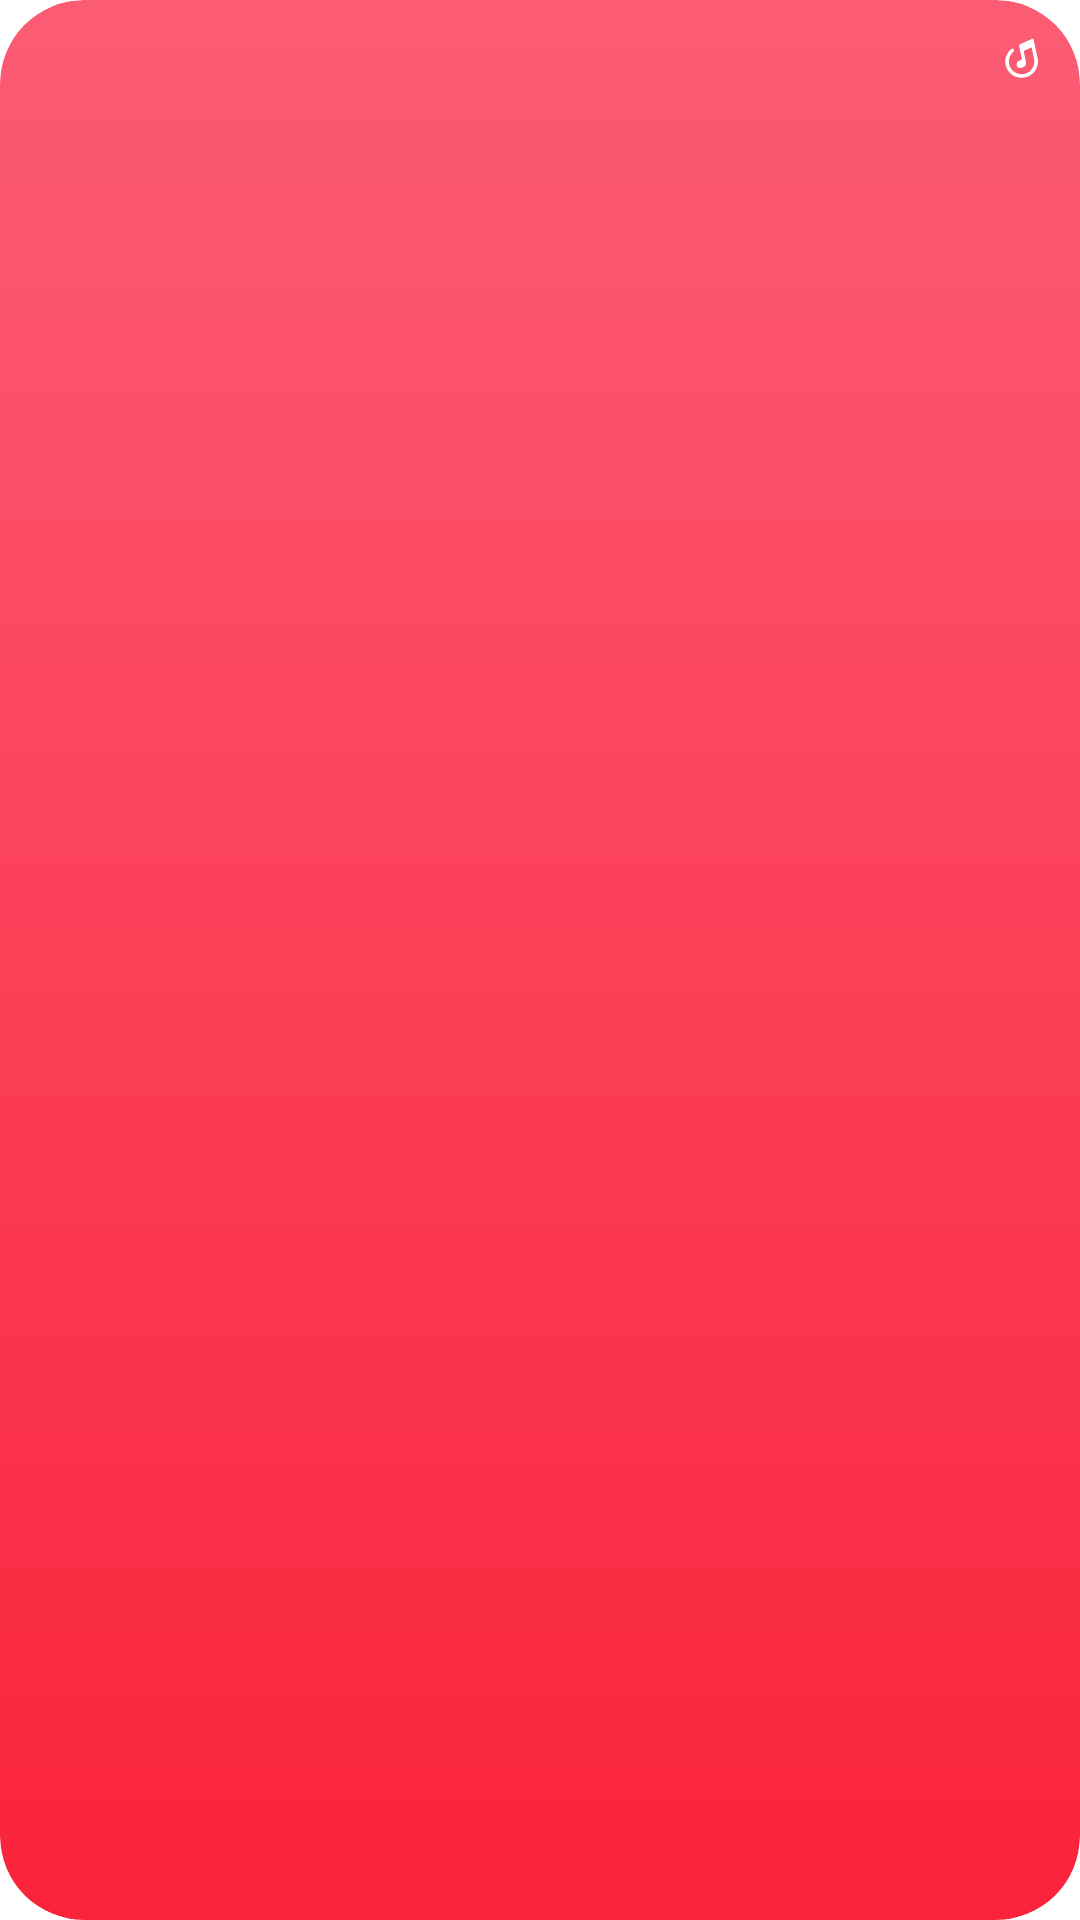

Here is an Android app screen rendered from its layout file. Give the layout XML and the strings, colors and styles it references.
<!-- AndroidManifest.xml: fallback theme Theme.MaterialComponents.DayNight.NoActionBar -->
<!-- res/layout/widget_apple_charts.xml -->
<?xml version="1.0" encoding="utf-8"?>
<FrameLayout xmlns:android="http://schemas.android.com/apk/res/android"
    android:id="@+id/widget_apple_root" android:layout_width="match_parent" android:layout_height="match_parent"
    android:background="@drawable/widget_apple_surface" android:clipToOutline="true">
    <ImageView android:id="@+id/widget_apple_ambience"
        android:layout_width="match_parent" android:layout_height="match_parent" android:scaleType="fitXY"
        android:importantForAccessibility="no" android:visibility="gone" />
    <FrameLayout android:layout_width="match_parent" android:layout_height="match_parent" android:padding="12dp">
        <LinearLayout android:layout_width="match_parent" android:layout_height="match_parent" android:orientation="vertical">
            <FrameLayout
                android:layout_width="match_parent" android:layout_height="0dp" android:layout_weight="1" android:layout_marginEnd="22dp">
                <ImageView android:id="@+id/widget_apple_hero_art"
                    android:layout_width="wrap_content" android:layout_height="wrap_content"
                    android:layout_gravity="top|left" android:adjustViewBounds="true"
                    android:clipToOutline="true" android:importantForAccessibility="no" />
            </FrameLayout>
            <LinearLayout android:layout_width="match_parent"
                android:layout_height="wrap_content" android:orientation="vertical" android:gravity="start"
                android:layout_marginTop="5dp">
                <LinearLayout android:layout_width="match_parent" android:layout_height="wrap_content" android:orientation="vertical" android:layout_marginEnd="3dp">
                    <TextView android:id="@+id/widget_apple_hero_title"
                        android:layout_width="match_parent" android:layout_height="wrap_content"
                        android:fontFamily="sans-serif-medium" android:includeFontPadding="false" android:singleLine="true"
                        android:ellipsize="end" android:textSize="13sp" android:textColor="@color/widget_apple_title" />
                    <TextView android:id="@+id/widget_apple_hero_subtitle"
                        android:layout_width="match_parent" android:layout_height="wrap_content" android:fontFamily="sans-serif"
                        android:includeFontPadding="false" android:singleLine="true" android:ellipsize="end"
                        android:textSize="11sp" android:textColor="@color/widget_apple_detail" />
                </LinearLayout>
                <LinearLayout android:id="@+id/widget_apple_hero_play"
                    android:layout_width="wrap_content" android:layout_height="32dp" android:gravity="center_vertical"
                    android:orientation="horizontal" android:paddingEnd="8dp" android:visibility="gone">
                    <ImageView android:id="@+id/widget_apple_hero_play_icon"
                        android:layout_width="20dp" android:layout_height="20dp" android:src="@drawable/widget_ic_play"
                        android:tint="#FFFFFF" android:importantForAccessibility="no" />
                    <TextView android:id="@+id/widget_apple_hero_play_label"
                        android:layout_width="wrap_content" android:layout_height="wrap_content" android:layout_marginStart="6dp"
                        android:singleLine="true" android:includeFontPadding="false" android:fontFamily="sans-serif" android:textStyle="bold"
                        android:textSize="14sp" android:textColor="#99FFFFFF" android:text="@string/widget_play" />
                </LinearLayout>
            </LinearLayout>
        </LinearLayout>
        <ImageView android:layout_width="15dp"
            android:layout_height="15dp" android:layout_gravity="top|end" android:src="@drawable/widget_meilox_mark"
            android:tint="@color/widget_apple_header" android:importantForAccessibility="no" />
    </FrameLayout>
</FrameLayout>
<!-- resources referenced by this layout -->
<resources>
  <color name="widget_apple_detail">#D9FFFFFF</color>
  <color name="widget_apple_header">#FFFFFF</color>
  <color name="widget_apple_title">#FFFFFF</color>
  <!-- drawable widget_apple_surface (drawable) -->
  <?xml version="1.0" encoding="utf-8"?>
  <shape xmlns:android="http://schemas.android.com/apk/res/android">
      <corners android:radius="@android:dimen/system_app_widget_background_radius" />
      <gradient android:angle="270" android:startColor="@color/widget_apple_gradient_start" android:endColor="@color/widget_apple_gradient_end" />
  </shape>
  <!-- drawable widget_ic_play (drawable) -->
  <?xml version="1.0" encoding="utf-8"?>
  <vector xmlns:android="http://schemas.android.com/apk/res/android" android:width="24dp" android:height="24dp" android:viewportWidth="24" android:viewportHeight="24">
      <path android:pathData="M8,5.9 Q8,4.7 9.1,5.3 L18,11 Q19.4,12 18,13 L9.1,18.7 Q8,19.3 8,18.1 Z" android:fillColor="#F1F3FC" />
  </vector>
  <!-- drawable widget_meilox_mark: vector/xml drawable (drawable, 4090 chars, omitted) -->
  <string name="widget_play">Play</string>
  <color name="widget_apple_gradient_start">#FB5C74</color>
  <color name="widget_apple_gradient_end">#FA233B</color>
</resources>
